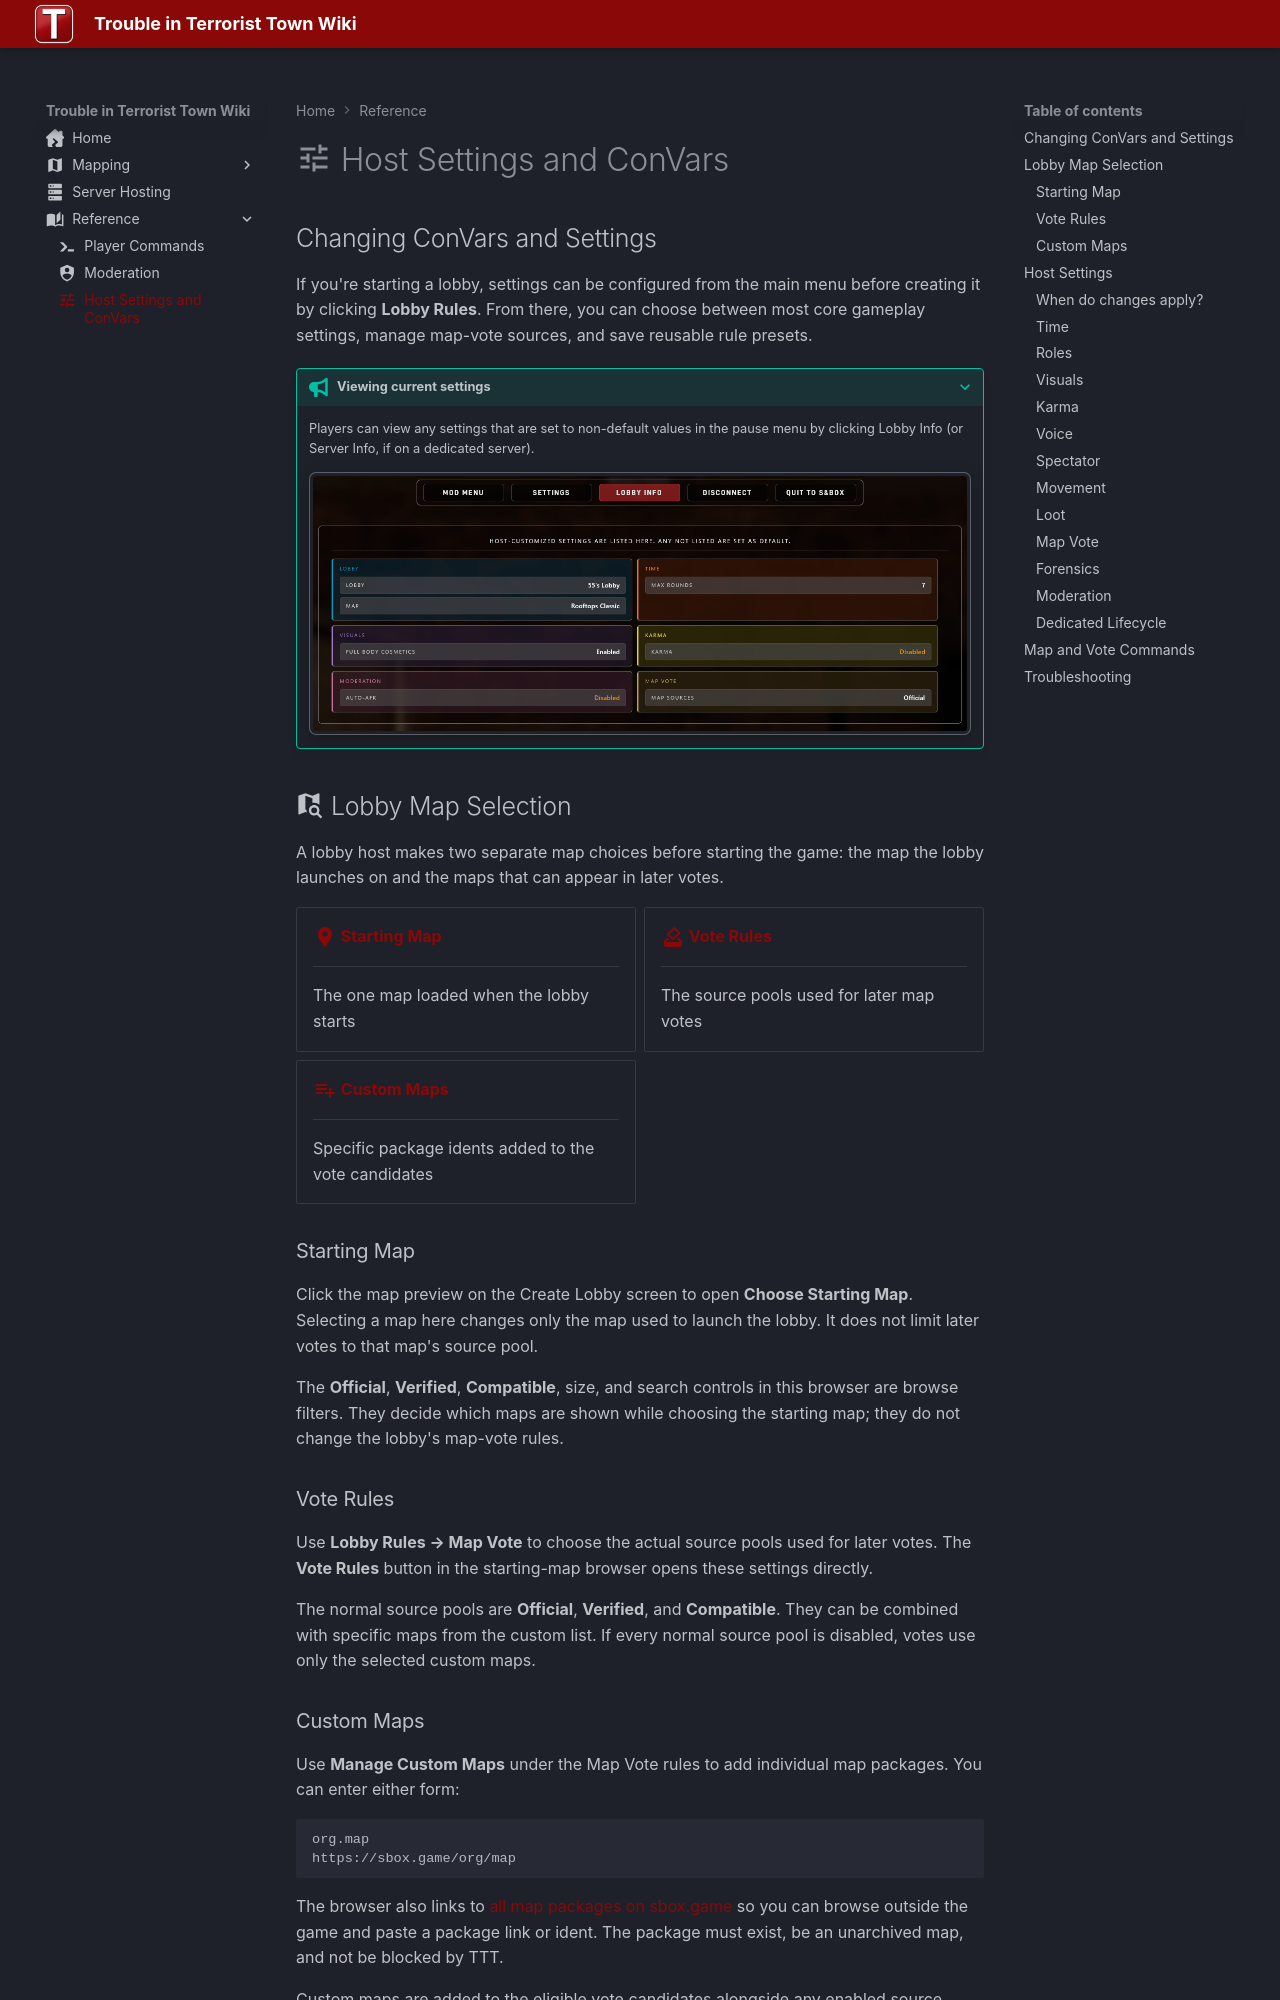

repository: Three-Thieves/ttt-wiki · page: reference/server-settings/index.html · generator: mkdocs

---
title: Host Settings and ConVars
icon: material/tune
---

# :material-tune: Host Settings and ConVars
## Changing ConVars and Settings

If you're starting a lobby, settings can be configured from the main menu before creating it by clicking **Lobby Rules**. From there, you can choose between most core gameplay settings, manage map-vote sources, and save reusable rule presets.

???+ tip "Viewing current settings"
    Players can view any settings that are set to non-default values in the pause menu by clicking Lobby Info (or Server Info, if on a dedicated server).
    <div class="media-row">
        <img alt="lobbyinfo" class="img-frame" loading="lazy" src="../img/lobbyinfo.png" />
    </div>

## :material-map-search: Lobby Map Selection

A lobby host makes two separate map choices before starting the game: the map the lobby launches on and the maps that can appear in later votes.

<div class="grid cards" markdown>

-   __[:material-map-marker:{ .lg .middle } Starting Map](#starting-map)__

    ---
    The one map loaded when the lobby starts

-   __[:material-vote:{ .lg .middle } Vote Rules](#vote-rules)__

    ---
    The source pools used for later map votes

-   __[:material-playlist-plus:{ .lg .middle } Custom Maps](#custom-maps)__

    ---
    Specific package idents added to the vote candidates

</div>

### Starting Map

Click the map preview on the Create Lobby screen to open **Choose Starting Map**. Selecting a map here changes only the map used to launch the lobby. It does not limit later votes to that map's source pool.

The **Official**, **Verified**, **Compatible**, size, and search controls in this browser are browse filters. They decide which maps are shown while choosing the starting map; they do not change the lobby's map-vote rules.

### Vote Rules

Use **Lobby Rules → Map Vote** to choose the actual source pools used for later votes. The **Vote Rules** button in the starting-map browser opens these settings directly.

The normal source pools are **Official**, **Verified**, and **Compatible**. They can be combined with specific maps from the custom list. If every normal source pool is disabled, votes use only the selected custom maps.
